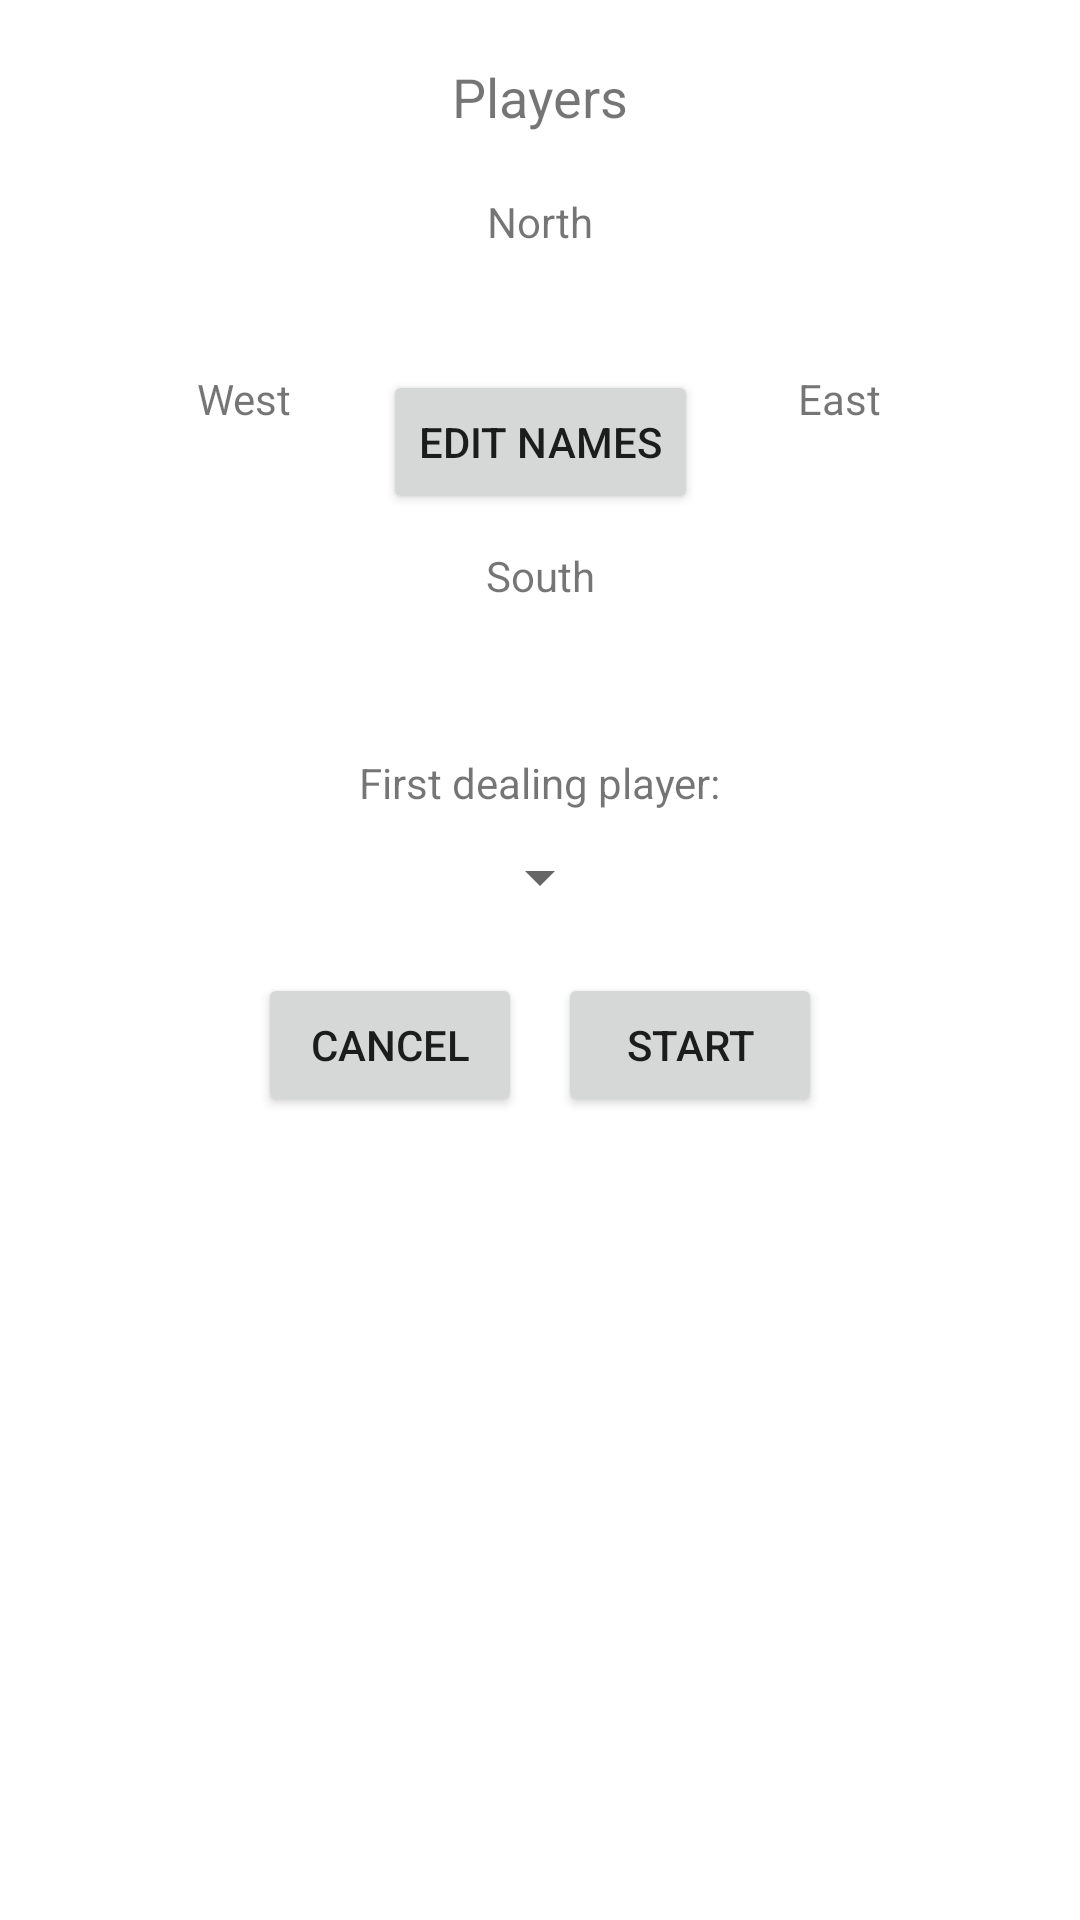

Layout XML and referenced resources for this Android screen:
<!-- AndroidManifest.xml: application theme Theme.BridgeApp -->
<!-- res/layout/activity_start_rubber.xml -->
<?xml version="1.0" encoding="utf-8"?>
<androidx.constraintlayout.widget.ConstraintLayout xmlns:android="http://schemas.android.com/apk/res/android"
    xmlns:app="http://schemas.android.com/apk/res-auto"
    xmlns:tools="http://schemas.android.com/tools"
    android:layout_width="match_parent"
    android:layout_height="match_parent"
    android:foregroundTint="#974747"
    android:foregroundTintMode="add"
    tools:context=".activity.StartRubberActivity">

    <TextView
        android:id="@+id/rubberPlayerE"
        android:layout_width="wrap_content"
        android:layout_height="wrap_content"
        android:layout_marginTop="5dp"
        android:textColor="#000000"
        android:textSize="18sp"
        android:textStyle="bold"
        app:layout_constraintEnd_toEndOf="@+id/rubberPlayerELabel"
        app:layout_constraintStart_toStartOf="@+id/rubberPlayerELabel"
        app:layout_constraintTop_toBottomOf="@+id/rubberPlayerELabel" />

    <TextView
        android:id="@+id/rubberPlayerWLabel"
        android:layout_width="wrap_content"
        android:layout_height="wrap_content"
        android:layout_marginTop="40dp"
        android:text="@string/west"
        app:layout_constraintEnd_toEndOf="parent"
        app:layout_constraintHorizontal_bias="0.2"
        app:layout_constraintStart_toStartOf="parent"
        app:layout_constraintTop_toBottomOf="@+id/rubberPlayerNLabel" />

    <TextView
        android:id="@+id/rubberPlayerSLabel"
        android:layout_width="wrap_content"
        android:layout_height="wrap_content"
        android:layout_marginTop="40dp"
        android:text="@string/south"
        app:layout_constraintEnd_toEndOf="parent"
        app:layout_constraintStart_toStartOf="parent"
        app:layout_constraintTop_toBottomOf="@+id/rubberPlayerELabel" />

    <TextView
        android:id="@+id/rubberPlayerS"
        android:layout_width="wrap_content"
        android:layout_height="wrap_content"
        android:layout_marginTop="5dp"
        android:textColor="#000000"
        android:textSize="18sp"
        android:textStyle="bold"
        app:layout_constraintEnd_toEndOf="@+id/rubberPlayerSLabel"
        app:layout_constraintStart_toStartOf="@+id/rubberPlayerSLabel"
        app:layout_constraintTop_toBottomOf="@+id/rubberPlayerSLabel" />

    <TextView
        android:id="@+id/rubberPlayerELabel"
        android:layout_width="wrap_content"
        android:layout_height="wrap_content"
        android:layout_marginTop="40dp"
        android:text="@string/east"
        app:layout_constraintEnd_toEndOf="parent"
        app:layout_constraintHorizontal_bias="0.8"
        app:layout_constraintStart_toStartOf="parent"
        app:layout_constraintTop_toBottomOf="@+id/rubberPlayerNLabel" />

    <TextView
        android:id="@+id/rubberPlayerW"
        android:layout_width="wrap_content"
        android:layout_height="wrap_content"
        android:layout_marginTop="5dp"
        android:textColor="#000000"
        android:textSize="18sp"
        android:textStyle="bold"
        app:layout_constraintEnd_toEndOf="@+id/rubberPlayerWLabel"
        app:layout_constraintStart_toStartOf="@+id/rubberPlayerWLabel"
        app:layout_constraintTop_toBottomOf="@+id/rubberPlayerWLabel" />

    <TextView
        android:id="@+id/textView10"
        android:layout_width="wrap_content"
        android:layout_height="wrap_content"
        android:layout_marginTop="20dp"
        android:text="Players"
        android:textSize="18sp"
        app:layout_constraintEnd_toEndOf="parent"
        app:layout_constraintStart_toStartOf="parent"
        app:layout_constraintTop_toTopOf="parent" />

    <TextView
        android:id="@+id/rubberPlayerNLabel"
        android:layout_width="wrap_content"
        android:layout_height="wrap_content"
        android:layout_marginTop="20dp"
        android:text="@string/north"
        app:layout_constraintEnd_toEndOf="parent"
        app:layout_constraintStart_toStartOf="parent"
        app:layout_constraintTop_toBottomOf="@+id/textView10" />

    <TextView
        android:id="@+id/rubberPlayerN"
        android:layout_width="wrap_content"
        android:layout_height="wrap_content"
        android:layout_marginTop="5dp"
        android:textColor="#000000"
        android:textSize="18sp"
        android:textStyle="bold"
        app:layout_constraintEnd_toEndOf="@+id/rubberPlayerNLabel"
        app:layout_constraintStart_toStartOf="@+id/rubberPlayerNLabel"
        app:layout_constraintTop_toBottomOf="@+id/rubberPlayerNLabel" />

    <Button
        android:id="@+id/rubberEditPlayersButton"
        android:layout_width="wrap_content"
        android:layout_height="wrap_content"
        android:layout_marginTop="40dp"
        android:text="Edit Names"
        app:layout_constraintEnd_toEndOf="parent"
        app:layout_constraintStart_toStartOf="parent"
        app:layout_constraintTop_toBottomOf="@+id/rubberPlayerNLabel" />

    <Spinner
        android:id="@+id/firstDealSpinner"
        android:layout_width="wrap_content"
        android:layout_height="wrap_content"
        android:layout_marginTop="10dp"
        app:layout_constraintEnd_toEndOf="parent"
        app:layout_constraintStart_toStartOf="parent"
        app:layout_constraintTop_toBottomOf="@+id/textView18" />

    <TextView
        android:id="@+id/textView18"
        android:layout_width="wrap_content"
        android:layout_height="wrap_content"
        android:layout_marginTop="50dp"
        android:text="First dealing player:"
        app:layout_constraintEnd_toEndOf="parent"
        app:layout_constraintStart_toStartOf="parent"
        app:layout_constraintTop_toBottomOf="@+id/rubberPlayerSLabel" />

    <TableRow
        android:layout_width="wrap_content"
        android:layout_height="wrap_content"
        android:layout_marginTop="20dp"
        app:layout_constraintEnd_toEndOf="parent"
        app:layout_constraintStart_toStartOf="parent"
        app:layout_constraintTop_toBottomOf="@+id/firstDealSpinner">

        <Button
            android:layout_width="wrap_content"
            android:layout_height="wrap_content"
            android:layout_marginEnd="12dp"
            android:text="@android:string/cancel"
            tools:ignore="ButtonStyle" />

        <Button
            android:id="@+id/rubberStartButton"
            android:layout_width="wrap_content"
            android:layout_height="wrap_content"
            android:text="@string/start"
            tools:ignore="ButtonStyle" />
    </TableRow>

</androidx.constraintlayout.widget.ConstraintLayout>
<!-- resources referenced by this layout -->
<resources>
  <string name="east">East</string>
  <string name="north">North</string>
  <string name="south">South</string>
  <string name="start">Start</string>
  <string name="west">West</string>
  <style name="Theme.BridgeApp" parent="Theme.MaterialComponents.DayNight.DarkActionBar">
          
          <item name="colorPrimary">@color/purple_500</item>
          <item name="colorPrimaryVariant">@color/purple_700</item>
          <item name="colorOnPrimary">@color/white</item>
          
          <item name="colorSecondary">@color/teal_200</item>
          <item name="colorSecondaryVariant">@color/teal_700</item>
          <item name="colorOnSecondary">@color/black</item>
          
          <item name="android:statusBarColor" tools:targetApi="l">?attr/colorPrimaryVariant</item>
          
      </style>
  <!-- not gathered from this repository: default colours our renderer supplied (Android Studio template values) -->
  <color name="purple_500">#FF6200EE</color>
  <color name="purple_700">#FF3700B3</color>
  <color name="teal_200">#FF03DAC5</color>
  <color name="teal_700">#FF018786</color>
  <color name="black">#FF000000</color>
  <color name="white">#FFFFFFFF</color>
</resources>
